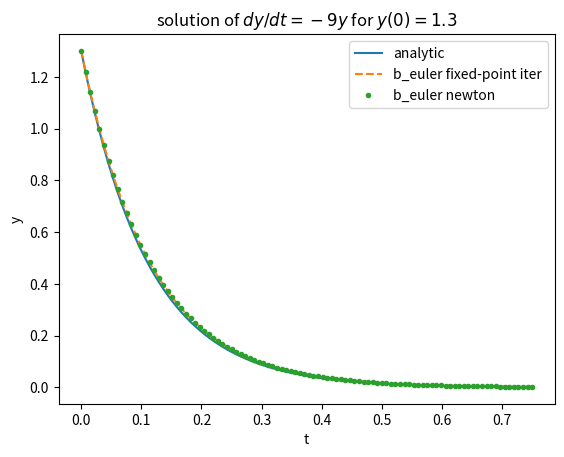

This figure's Python source:
# -*- coding: utf-8 -*-
import numpy as np
from scipy.optimize import root
import matplotlib.pyplot as plt

times = np.linspace(0,0.75,100)
dt = times[1] - times[0]
y_0 = 1.3
y = [y_0]
b_euler_fixed_iter_vals = [y_0]
b_euler_newton_vals = [y_0]
b_euler_newton_secant_vals = [y_0]
b_euler_root_finder_vals = [y_0]
num_grad = []
act_ans = []
act_grad = []

def func(t):
    return(1.3*np.exp(-9*t))

def func_dt(y):
    return(-9*y)

def b_euler_fixed_iter(t, dt, y):
    N=0
    y_fixed = y
    y_dot = func_dt(y)
    y = y + y_dot*dt
    while(N<10):
        y_dot = func_dt(y)
        y = y_fixed + y_dot*dt
        N+=1
    return(y)

def b_euler_newton(t, dt, y):
    N=0
    y_dot = func_dt(y)
    y_n = y + y_dot*dt
    while(N<10):
        y_n_iter = y_n - ((y-y_n+(dt*func_dt(y_n))) / (-1 + dt*y_n/-9))
        y_n = y_n_iter
        N+=1
    return(y_n, (-1 + dt*y_n/-9))

def b_euler_newton_secant(dt, y_n_old, y_n_old_old, y_n_old_old_old):
    N=0
    y_dot = func_dt(y_n_old)
    y_n = y_n_old + y_dot*dt
    while(N<10):
        #f_prime = (y_n_old - y_n_old_old) / (dt)
        f_prime = -((y_n_old_old-y_n_old+(dt*func_dt(y_n_old))) - (y_n_old_old_old-y_n_old_old+(dt*func_dt(y_n_old_old)))) / (dt)
        y_n_iter = y_n - ((y_n_old-y_n+(dt*func_dt(y_n))) / (f_prime))
        y_n = y_n_iter
        N+=1
    return(y_n, f_prime)

def opt_func(y_n, y, dt):
    return(y-y_n+dt*func_dt(y_n))

def b_euler_root_finder(dt, y_n_old):
    y_dot = func_dt(y_n_old)
    y_n = y_n_old + y_dot*dt
    y_n = root(opt_func, y_n,  args=(y,dt))
    return(y_n.x)


for i in range(len(times)):
    y = b_euler_fixed_iter_vals[i]
    b_euler_fixed_iter_vals.append(b_euler_fixed_iter(times[i], dt, y))

    y = b_euler_newton_vals[i]
    ans, grad = b_euler_newton(times[i], dt, y)
    b_euler_newton_vals.append(ans)
    act_grad.append(grad)
    
    if i>0:
        y = b_euler_newton_secant_vals[i]
        y_old = b_euler_newton_secant_vals[i-1]
        y_old_old = 0# b_euler_newton_secant_vals[i-2]
        ans, grad = b_euler_newton_secant(dt, y, y_old, y_old_old)
        b_euler_newton_secant_vals.append(ans)
        num_grad.append(grad)
    if i==0:
        b_euler_newton_secant_vals.append(y_0 + func_dt(y_0)*dt)
    
    y = b_euler_root_finder_vals[i]
    b_euler_root_finder_vals.append(b_euler_root_finder(dt, y))

    act_ans.append(func(times[i]))

plt.plot(times, act_ans, label='analytic')
plt.plot(times, b_euler_fixed_iter_vals[:-1], '--', label='b_euler fixed-point iter')
plt.plot(times, b_euler_newton_vals[:-1], '.', label='b_euler newton')
#plt.plot(times, b_euler_root_finder_vals[:-1], '*', label='b_euler newton root')
#plt.plot(times, b_euler_newton_secant_vals[:-1], '*', label='b_euler newton-secant')
plt.legend(loc='upper right')
plt.xlabel('t')
plt.ylabel('y')
plt.title(r'solution of $dy/dt = -9y$ for $y(0)=1.3$')

#plt.plot(times, act_grad)
#plt.plot(times[:-1], num_grad)
#plt.xlim(0,0.3)
#plt.ylim(-10,-1.000) #-1.001,-1.000